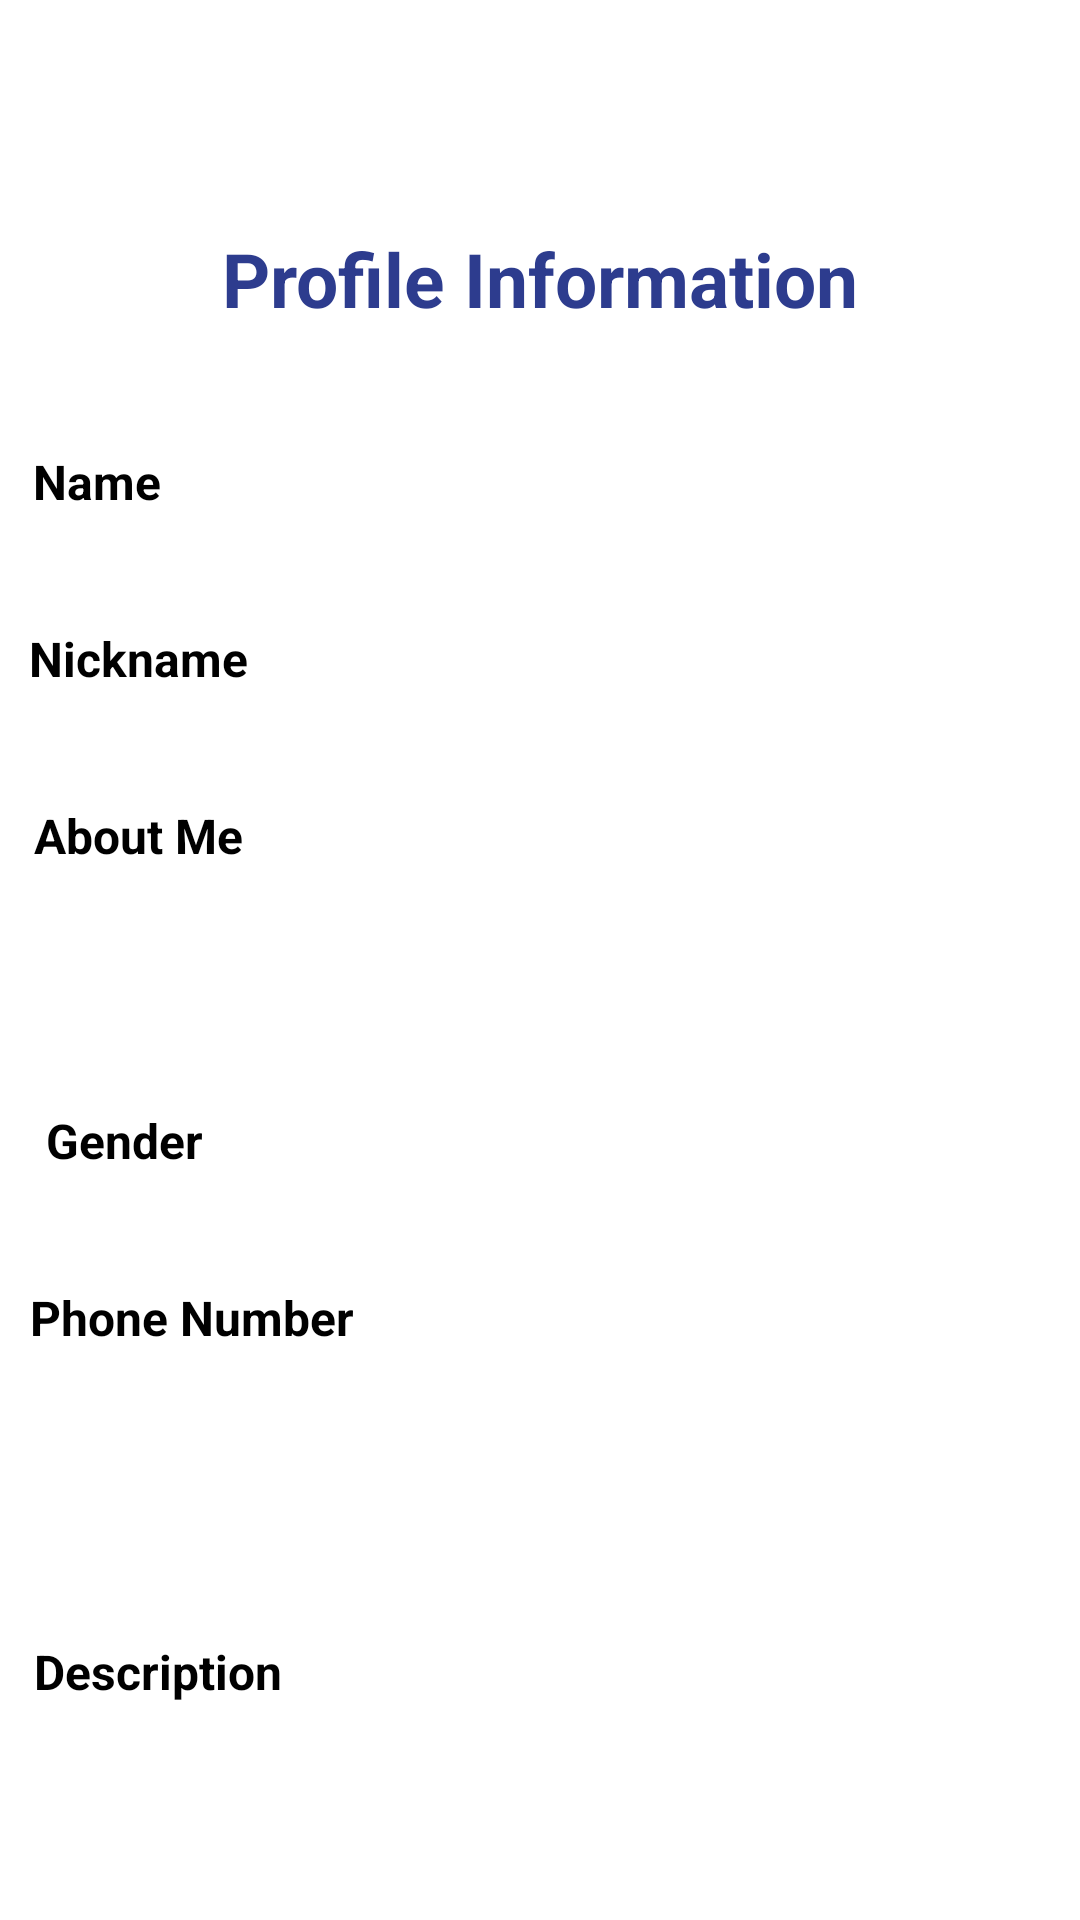

Android layout source for this screen:
<!-- AndroidManifest.xml: application theme Theme.INTERAC -->
<!-- res/layout/activity_my_profile.xml -->
<?xml version="1.0" encoding="utf-8"?>
<androidx.constraintlayout.widget.ConstraintLayout xmlns:android="http://schemas.android.com/apk/res/android"
    xmlns:app="http://schemas.android.com/apk/res-auto"
    xmlns:tools="http://schemas.android.com/tools"
    android:layout_width="match_parent"
    android:layout_height="match_parent"
    android:background="#FFFFFF"
    tools:context=".MyProfileActivity">

    <TextView
        android:id="@+id/descri"
        android:layout_width="193dp"
        android:layout_height="100dp"
        android:layout_marginStart="175dp"
        android:layout_marginTop="25dp"
        android:layout_marginEnd="35dp"
        android:textColor="@color/black"
        android:textSize="16sp"
        app:layout_constraintEnd_toEndOf="parent"
        app:layout_constraintStart_toStartOf="parent"
        app:layout_constraintTop_toBottomOf="@id/email"
        tools:ignore="MissingConstraints" />

    <TextView
        android:id="@+id/textViewdescrip"
        android:layout_width="wrap_content"
        android:layout_height="34dp"
        android:layout_marginStart="35dp"
        android:layout_marginTop="25dp"
        android:layout_marginEnd="290dp"
        android:text="Description"
        android:textColor="@color/black"
        android:textSize="16sp"
        android:textStyle="bold"
        app:layout_constraintEnd_toEndOf="parent"
        app:layout_constraintStart_toStartOf="parent"
        app:layout_constraintTop_toBottomOf="@id/textViewemail"
        tools:ignore="MissingConstraints" />

    <TextView
        android:id="@+id/email"
        android:layout_width="193dp"
        android:layout_height="34dp"
        android:layout_marginStart="175dp"
        android:layout_marginTop="25dp"
        android:layout_marginEnd="35dp"
        android:textColor="@color/black"
        android:textSize="16sp"
        app:layout_constraintEnd_toEndOf="parent"
        app:layout_constraintStart_toStartOf="parent"
        app:layout_constraintTop_toBottomOf="@id/phone"
        tools:ignore="MissingConstraints" />

    <TextView
        android:id="@+id/textViewemail"
        android:layout_width="wrap_content"
        android:layout_height="34dp"
        android:layout_marginStart="35dp"
        android:layout_marginTop="25dp"
        android:layout_marginEnd="335dp"
        android:text="Email"
        android:textColor="@color/black"
        android:textSize="16sp"
        android:textStyle="bold"
        app:layout_constraintEnd_toEndOf="parent"
        app:layout_constraintStart_toStartOf="parent"
        app:layout_constraintTop_toBottomOf="@id/textViewphnnum"
        tools:ignore="MissingConstraints" />

    <TextView
        android:id="@+id/phone"
        android:layout_width="193dp"
        android:layout_height="34dp"
        android:layout_marginStart="175dp"
        android:layout_marginTop="25dp"
        android:layout_marginEnd="35dp"
        android:textColor="@color/black"
        android:textSize="16sp"
        app:layout_constraintEnd_toEndOf="parent"
        app:layout_constraintStart_toStartOf="parent"
        app:layout_constraintTop_toBottomOf="@id/gender"
        tools:ignore="MissingConstraints" />

    <TextView
        android:id="@+id/textViewphnnum"
        android:layout_width="wrap_content"
        android:layout_height="34dp"
        android:layout_marginStart="35dp"
        android:layout_marginTop="25dp"
        android:layout_marginEnd="267dp"
        android:text="Phone Number"
        android:textColor="@color/black"
        android:textSize="16sp"
        android:textStyle="bold"
        app:layout_constraintEnd_toEndOf="parent"
        app:layout_constraintStart_toStartOf="parent"
        app:layout_constraintTop_toBottomOf="@id/textViewgender"
        tools:ignore="MissingConstraints" />

    <TextView
        android:id="@+id/gender"
        android:layout_width="193dp"
        android:layout_height="34dp"
        android:layout_marginStart="175dp"
        android:layout_marginTop="25dp"
        android:layout_marginEnd="35dp"
        android:textColor="@color/black"
        android:textSize="16sp"
        app:layout_constraintEnd_toEndOf="parent"
        app:layout_constraintStart_toStartOf="parent"
        app:layout_constraintTop_toBottomOf="@id/about"
        tools:ignore="MissingConstraints" />

    <TextView
        android:id="@+id/textViewgender"
        android:layout_width="wrap_content"
        android:layout_height="34dp"
        android:layout_marginStart="35dp"
        android:layout_marginTop="80dp"
        android:layout_marginEnd="312dp"
        android:text="Gender"
        android:textColor="@color/black"
        android:textSize="16sp"
        android:textStyle="bold"
        app:layout_constraintEnd_toEndOf="parent"
        app:layout_constraintStart_toStartOf="parent"
        app:layout_constraintTop_toBottomOf="@id/textViewabout"
        tools:ignore="MissingConstraints" />
































    <TextView
        android:id="@+id/about"
        android:layout_width="194dp"
        android:layout_height="75dp"
        android:layout_marginStart="175dp"
        android:layout_marginTop="25dp"
        android:layout_marginEnd="35dp"
        android:textColor="@color/black"
        android:textSize="16sp"
        app:layout_constraintEnd_toEndOf="parent"
        app:layout_constraintStart_toStartOf="parent"
        app:layout_constraintTop_toBottomOf="@id/nname"
        tools:ignore="MissingConstraints" />

    <TextView
        android:id="@+id/textViewabout"
        android:layout_width="wrap_content"
        android:layout_height="wrap_content"
        android:layout_marginStart="35dp"
        android:layout_marginTop="25dp"
        android:layout_marginEnd="303dp"
        android:text="About Me"
        android:textColor="@color/black"
        android:textSize="16sp"
        android:textStyle="bold"
        app:layout_constraintEnd_toEndOf="parent"
        app:layout_constraintStart_toStartOf="parent"
        app:layout_constraintTop_toBottomOf="@id/textViewnickname"
        tools:ignore="MissingConstraints" />

    <TextView
        android:id="@+id/nname"
        android:layout_width="193dp"
        android:layout_height="34dp"
        android:layout_marginStart="175dp"
        android:layout_marginTop="25dp"
        android:layout_marginEnd="35dp"
        android:textColor="@color/black"
        android:textSize="16sp"
        app:layout_constraintEnd_toEndOf="parent"
        app:layout_constraintStart_toStartOf="parent"
        app:layout_constraintTop_toBottomOf="@id/name"
        tools:ignore="MissingConstraints" />

    <TextView
        android:id="@+id/textViewnickname"
        android:layout_width="wrap_content"
        android:layout_height="34dp"
        android:layout_marginStart="35dp"
        android:layout_marginTop="25dp"
        android:layout_marginEnd="303dp"
        android:text="Nickname"
        android:textColor="@color/black"
        android:textSize="16sp"
        android:textStyle="bold"
        app:layout_constraintEnd_toEndOf="parent"
        app:layout_constraintStart_toStartOf="parent"
        app:layout_constraintTop_toBottomOf="@id/textViewname"
        tools:ignore="MissingConstraints" />

    <TextView
        android:id="@+id/tv_heading"
        android:layout_width="wrap_content"
        android:layout_height="wrap_content"
        android:layout_marginStart="74dp"
        android:layout_marginTop="76dp"
        android:layout_marginEnd="74dp"
        android:text="Profile Information"
        android:textColor="#2D3C8E"
        android:textSize="25sp"
        android:textStyle="bold"
        app:layout_constraintEnd_toEndOf="parent"
        app:layout_constraintStart_toStartOf="parent"
        app:layout_constraintTop_toTopOf="parent" />

    <TextView
        android:id="@+id/textViewname"
        android:layout_width="48dp"
        android:layout_height="34dp"
        android:layout_marginStart="35dp"
        android:layout_marginTop="40dp"
        android:layout_marginEnd="325dp"
        android:text="Name"
        android:textColor="@color/black"
        android:textSize="16sp"
        android:textStyle="bold"
        app:layout_constraintEnd_toEndOf="parent"
        app:layout_constraintStart_toStartOf="parent"
        app:layout_constraintTop_toBottomOf="@id/tv_heading"
        tools:ignore="MissingConstraints" />

    <TextView
        android:id="@+id/name"
        android:layout_width="193dp"
        android:layout_height="34dp"
        android:layout_marginStart="175dp"
        android:layout_marginTop="40dp"
        android:layout_marginEnd="35dp"
        android:textColor="@color/black"
        android:textSize="16sp"
        app:layout_constraintEnd_toEndOf="parent"
        app:layout_constraintStart_toStartOf="parent"
        app:layout_constraintTop_toBottomOf="@id/tv_heading"
        tools:ignore="MissingConstraints" />


</androidx.constraintlayout.widget.ConstraintLayout>
<!-- resources referenced by this layout -->
<resources>
  <style name="Theme.INTERAC" parent="Theme.MaterialComponents.DayNight.DarkActionBar">
          
          <item name="colorPrimary">@color/purple_500</item>
          <item name="colorPrimaryVariant">@color/purple_700</item>
          <item name="colorOnPrimary">@color/white</item>
          
          <item name="colorSecondary">@color/teal_200</item>
          <item name="colorSecondaryVariant">@color/teal_700</item>
          <item name="colorOnSecondary">@color/black</item>
          
          <item name="android:statusBarColor" tools:targetApi="l">?attr/colorPrimaryVariant</item>
          
      </style>
  <!-- not gathered from this repository: default colours our renderer supplied (Android Studio template values) -->
  <color name="purple_500">#FF6200EE</color>
  <color name="purple_700">#FF3700B3</color>
  <color name="teal_200">#FF03DAC5</color>
  <color name="teal_700">#FF018786</color>
  <color name="black">#FF000000</color>
  <color name="white">#FFFFFFFF</color>
</resources>
